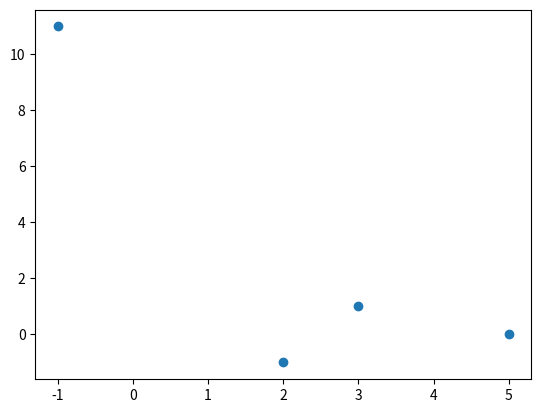

Write the Python code that produced this figure.
import matplotlib.pyplot as plt

x = [-1,2,5,3]
y = [11, -1,0,1]
plt.scatter(x,y)
plt.show()
